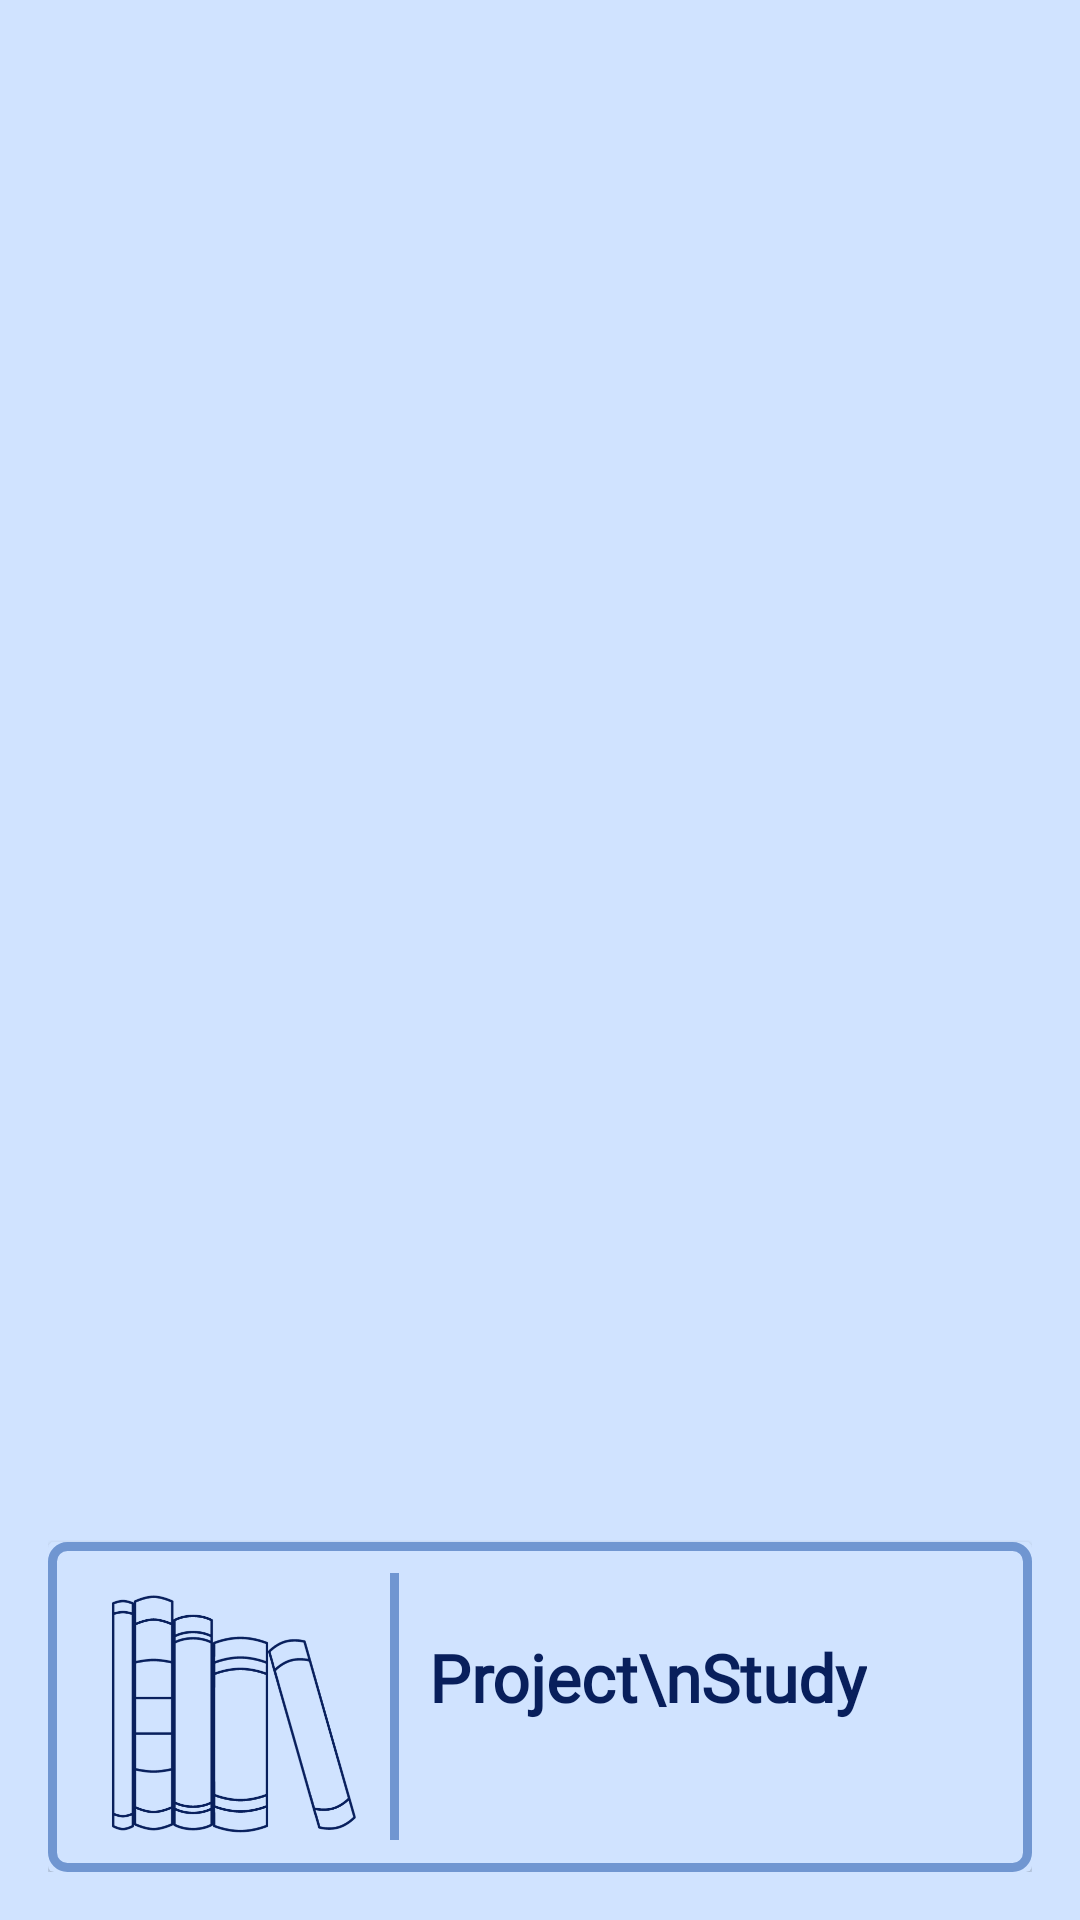

Here is an Android app screen rendered from its layout file. Give the layout XML and the strings, colors and styles it references.
<!-- AndroidManifest.xml: application theme Theme.FinalProjectStudyApp -->
<!-- res/layout/nav_header.xml -->
<?xml version="1.0" encoding="utf-8"?>
<LinearLayout xmlns:android="http://schemas.android.com/apk/res/android"
    android:orientation="vertical"
    android:layout_width="match_parent"
    android:layout_height="170dp"
    android:gravity="bottom"
    android:padding="16dp"
    android:theme="@style/Base.Theme.FinalProjectStudyApp"
    android:background="@color/Dawn">

    <androidx.cardview.widget.CardView
        android:layout_width="match_parent"
        android:layout_height="110dp"
        android:backgroundTint="@color/Dawn"
        android:foreground="@drawable/custom_button"
        >

        <GridLayout
            android:layout_width="match_parent"
            android:layout_height="109dp"
            android:layout_gravity="center"
            android:columnCount="3"
            android:orientation="horizontal"
            android:padding="10dp">

            <ImageView
                android:layout_width="104dp"
                android:layout_height="94dp"
                android:layout_row="0"
                android:layout_column="0"
                android:layout_gravity="left"
                android:padding="5dp"
                android:src="@drawable/nav_image" />

            <View
                android:layout_width="3dp"
                android:layout_height="match_parent"
                android:layout_row="0"
                android:layout_column="1"
                android:layout_gravity="left"
                android:background="@color/china" />

            <TextView
                android:layout_width="wrap_content"
                android:layout_height="wrap_content"
                android:layout_row="0"
                android:layout_column="2"
                android:layout_gravity="left"
                android:layout_marginTop="10dp"
                android:fontFamily="@font/playfair_display"
                android:padding="10dp"
                android:text="Project\nStudy"
                android:textColor="@color/midnight"
                android:textSize="22sp"
                android:textStyle="bold" />

        </GridLayout>


    </androidx.cardview.widget.CardView>
</LinearLayout>
<!-- resources referenced by this layout -->
<resources>
  <color name="Dawn">#D0E3FF</color>
  <color name="china">#7096D1</color>
  <color name="midnight">#081F5C</color>
  <!-- drawable custom_button (drawable) -->
  <?xml version="1.0" encoding="utf-8"?>
  <shape xmlns:android="http://schemas.android.com/apk/res/android">
      <stroke
          android:width="3dp"
          android:color="@color/china"
          />
      <corners
          android:radius="5dp"/>
  </shape>
  <!-- drawable nav_image: png bitmap (drawable, 39891 bytes) -->
  <style name="Base.Theme.FinalProjectStudyApp" parent="Theme.MaterialComponents.Light.NoActionBar">
          
          
          <item name="android:statusBarColor">@color/Dawn</item>
      </style>
  <style name="Theme.FinalProjectStudyApp" parent="Base.Theme.FinalProjectStudyApp" />
</resources>
